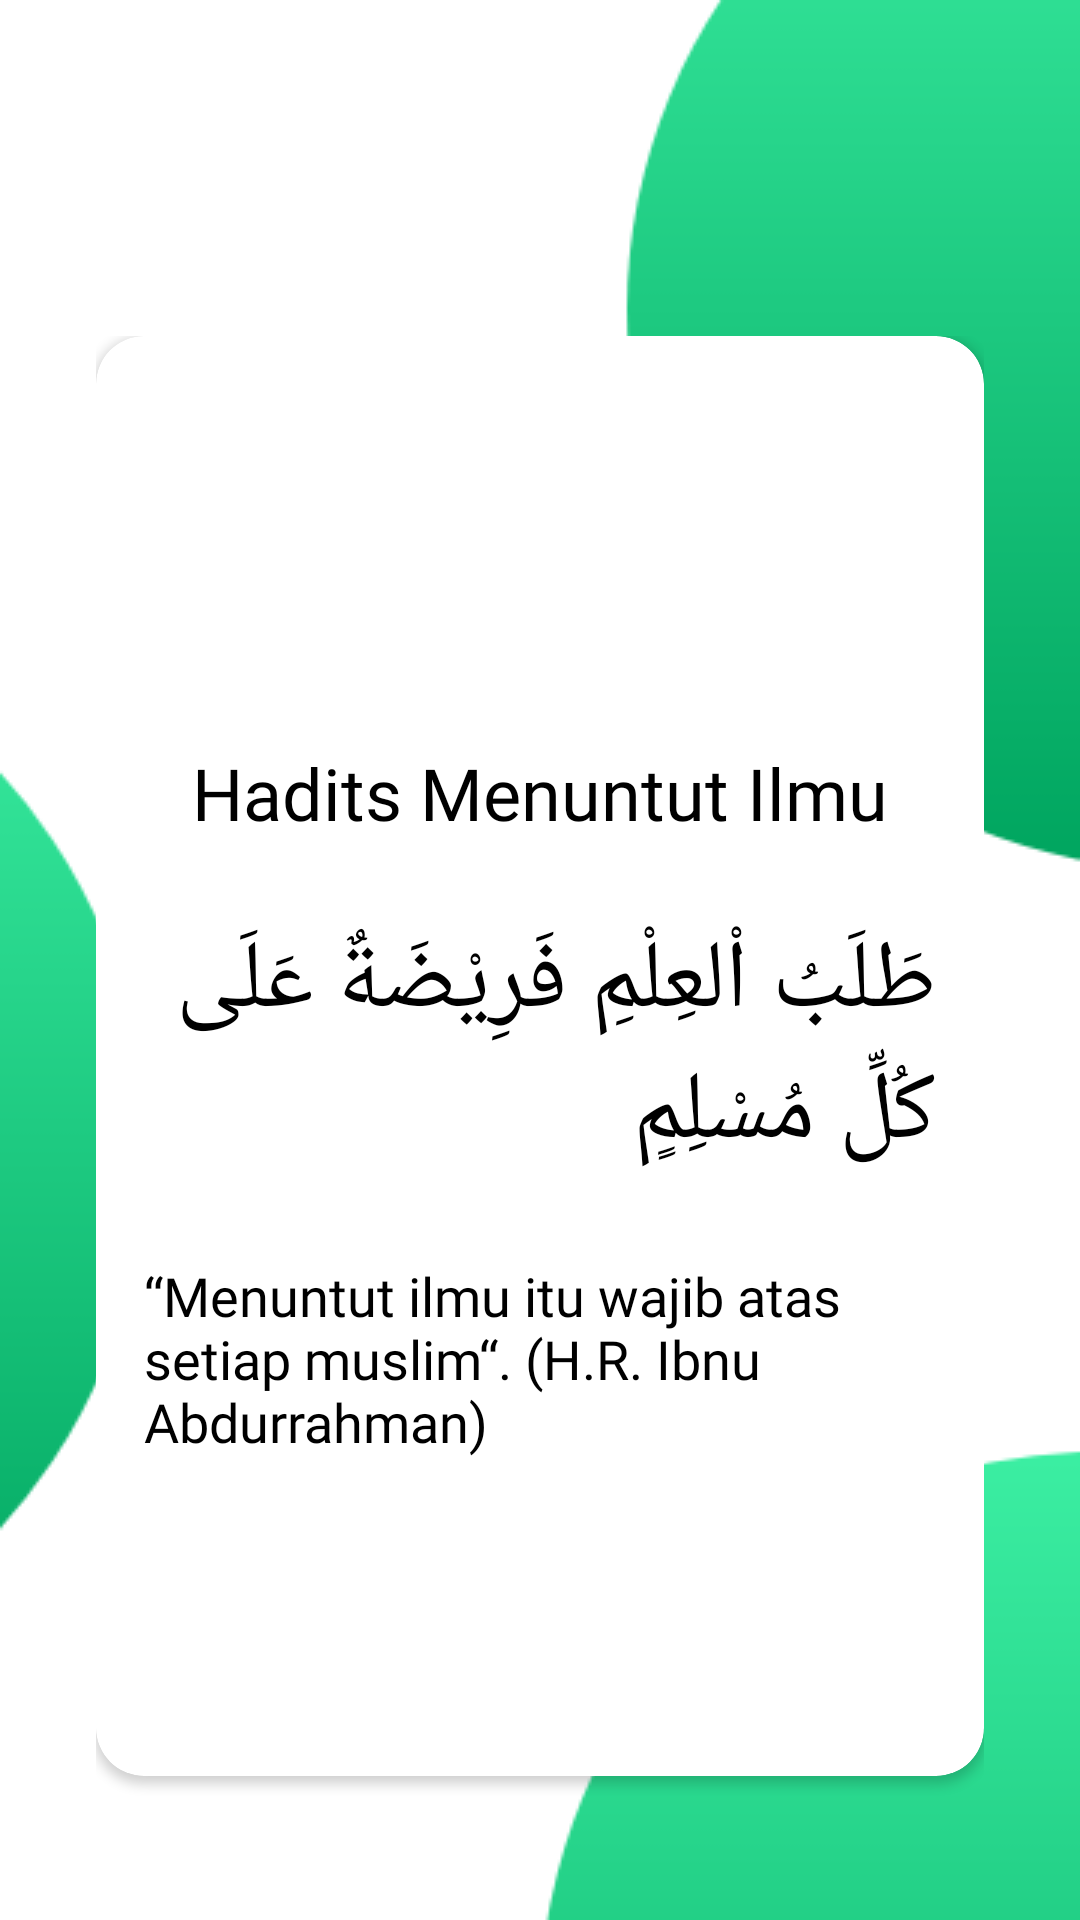

This screen was rendered from an Android layout file. Write that file and the resources it references.
<!-- AndroidManifest.xml: application theme AppTheme -->
<!-- res/layout/fragment_nineteen.xml -->
<RelativeLayout xmlns:android="http://schemas.android.com/apk/res/android"
    xmlns:tools="http://schemas.android.com/tools"
    android:layout_width="match_parent"
    android:layout_height="match_parent"
    xmlns:app="http://schemas.android.com/apk/res-auto"
    android:background="@drawable/beg"
    android:orientation="vertical"
    android:padding="16dp">

    <RelativeLayout
        android:layout_marginTop="80dp"
        android:layout_width="match_parent"
        android:layout_height="match_parent"
        android:orientation="vertical"
        android:padding="16dp">

        <android.support.v7.widget.CardView
            android:divider="@android:color/transparent"
            android:elevation="8dp"
            app:cardMaxElevation="8dp"
            app:cardCornerRadius="16dp"
            android:id="@+id/android_card_view_example"
            android:layout_width="match_parent"
            android:layout_height="480dp"
            tools:targetApi="lollipop">

            <RelativeLayout
                android:layout_width="match_parent"
                android:layout_height="wrap_content"
                android:padding="16dp"
                android:layout_alignLeft="@+id/android_card_view_example">

                <TextView
                    android:layout_centerInParent="true"
                    android:fontFamily="@font/open_sans"
                    android:textColor="@color/colorAccent2"
                    android:gravity="center_horizontal"
                    android:id="@+id/cardview_list_title"
                    android:layout_width="wrap_content"
                    android:layout_height="wrap_content"
                    android:layout_alignParentTop="true"
                    android:layout_marginTop="120dp"
                    android:paddingBottom="5dp"
                    android:text="Hadits Menuntut Ilmu"
                    android:textSize="24sp" />

                <TextView
                    android:fontFamily="@font/open_sans"
                    android:textSize="18sp"
                    android:layout_centerInParent="true"
                    android:id="@+id/hadits"
                    android:layout_width="wrap_content"
                    android:layout_height="wrap_content"
                    android:layout_below="@+id/hadits2"
                    android:layout_centerVertical="true"
                    android:layout_marginTop="27dp"
                    android:text="@string/Art19"
                    android:textColor="@color/colorAccent2" />

                <TextView
                    android:layout_centerInParent="true"
                    android:id="@+id/hadits2"
                    android:layout_width="wrap_content"
                    android:layout_height="wrap_content"
                    android:layout_below="@+id/cardview_list_title"
                    android:layout_centerVertical="true"
                    android:layout_marginTop="20dp"
                    android:text="@string/Hadits19"
                    android:textColor="@color/colorAccent2"
                    android:textColorHighlight="@color/colorPrimaryDark"
                    android:textSize="32sp" />

            </RelativeLayout>
        </android.support.v7.widget.CardView>

    </RelativeLayout>
</RelativeLayout>
<!-- resources referenced by this layout -->
<resources>
  <color name="colorAccent2">#000000</color>
  <color name="colorPrimaryDark">#00574B</color>
  <!-- drawable beg: png bitmap (drawable, 14439 bytes) -->
  <string name="Art19">“Menuntut ilmu itu wajib atas setiap muslim“. (H.R. Ibnu Abdurrahman)</string>
  <string name="Hadits19">طَلَبُ اْلعِلْمِ فَرِيْضَةٌ عَلَى كُلِّ مُسْلِمٍ</string>
  <style name="AppTheme" parent="Theme.AppCompat.Light.NoActionBar">
          
          <item name="colorPrimary">@color/colorPrimary</item>
          <item name="colorPrimaryDark">@color/colorPrimaryDark</item>
          <item name="colorAccent">@color/colorAccent</item>
      </style>
  <color name="colorPrimary">#008577</color>
  <color name="colorAccent">#D81B60</color>
</resources>
